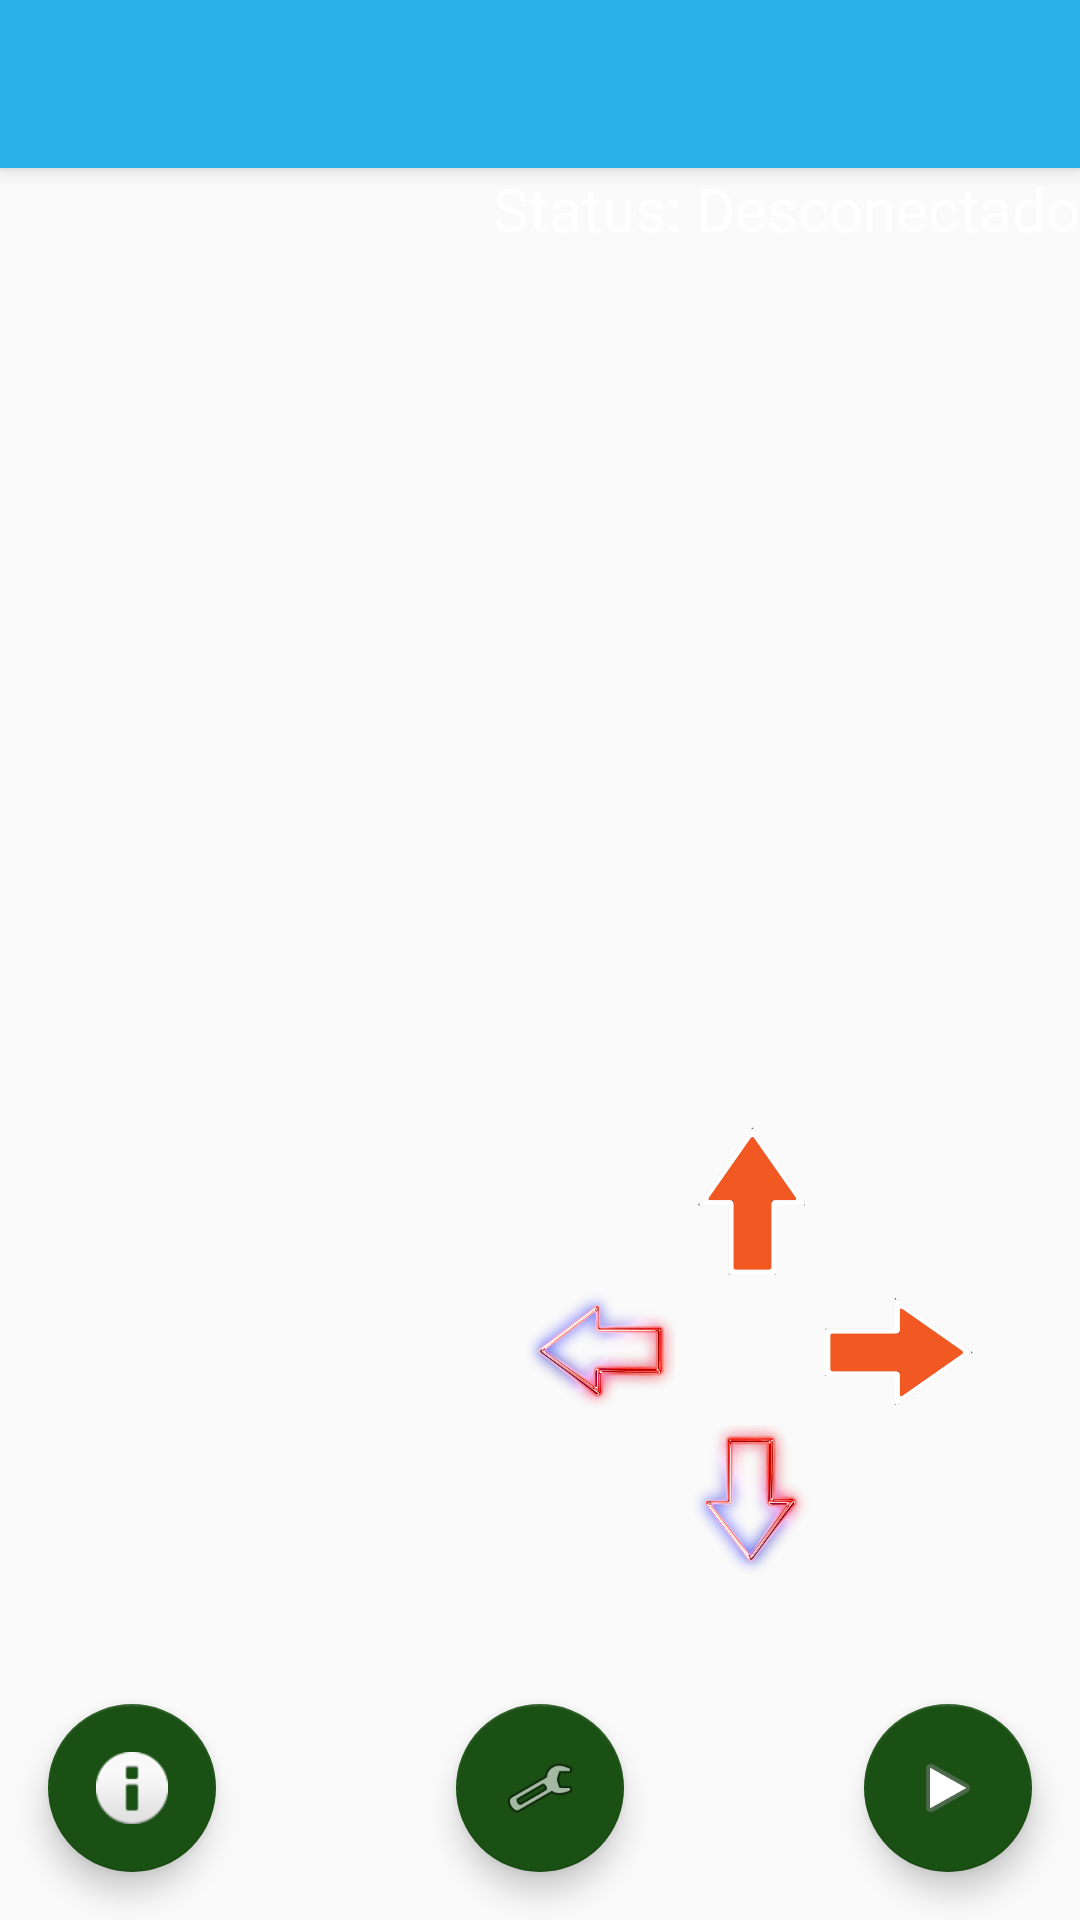

Here is an Android app screen rendered from its layout file. Give the layout XML and the strings, colors and styles it references.
<!-- AndroidManifest.xml: application theme AppTheme -->
<!-- res/layout/app_bar_main.xml -->
<?xml version="1.0" encoding="utf-8"?>
<android.support.design.widget.CoordinatorLayout xmlns:android="http://schemas.android.com/apk/res/android"
    xmlns:app="http://schemas.android.com/apk/res-auto"
    xmlns:tools="http://schemas.android.com/tools"
    android:layout_width="match_parent"
    android:layout_height="match_parent"
    android:fitsSystemWindows="true"
    tools:context="com.andersoncarvalho.spherogo.MainActivity">

    <android.support.design.widget.AppBarLayout
        android:layout_width="match_parent"
        android:layout_height="wrap_content"
        android:theme="@style/AppTheme.AppBarOverlay">

        <android.support.v7.widget.Toolbar
            android:id="@+id/toolbar"
            android:layout_width="match_parent"
            android:layout_height="?attr/actionBarSize"
            android:background="?attr/colorPrimary"
            app:popupTheme="@style/AppTheme.PopupOverlay" />

    </android.support.design.widget.AppBarLayout>


    <include layout="@layout/content_main" />

    <android.support.design.widget.FloatingActionButton
        android:id="@+id/configs"
        android:layout_width="wrap_content"
        android:layout_height="wrap_content"
        android:layout_gravity="bottom|center"
        android:layout_margin="@dimen/fab_margin"
        android:src="@android:drawable/ic_menu_preferences" />

    <android.support.design.widget.FloatingActionButton
        android:id="@+id/fab"
        android:layout_width="wrap_content"
        android:layout_height="wrap_content"
        android:layout_gravity="bottom|start"
        android:layout_margin="@dimen/fab_margin"
        android:src="@android:drawable/ic_dialog_info" />

    <android.support.design.widget.FloatingActionButton
        android:id="@+id/gobotao"
        android:layout_width="wrap_content"
        android:layout_height="wrap_content"
        android:layout_gravity="bottom|end"
        android:layout_margin="@dimen/fab_margin"
        android:src="@android:drawable/ic_media_play" />


</android.support.design.widget.CoordinatorLayout>
<!-- res/layout/content_main.xml (included above) -->
<?xml version="1.0" encoding="utf-8"?>
<RelativeLayout xmlns:android="http://schemas.android.com/apk/res/android"
    xmlns:app="http://schemas.android.com/apk/res-auto"
    xmlns:tools="http://schemas.android.com/tools"
    android:layout_width="match_parent"
    android:layout_height="match_parent"
    app:layout_behavior="@string/appbar_scrolling_view_behavior"
    tools:context="com.andersoncarvalho.spherogo.MainActivity"
    tools:showIn="@layout/app_bar_main">

    <FrameLayout
        android:id="@+id/camera_preview"
        android:layout_width="fill_parent"
        android:layout_height="fill_parent"
        android:layout_alignParentBottom="true"
        android:layout_alignParentStart="true"
        android:layout_weight="1" />

    <TextView
        android:id="@+id/status"
        android:layout_width="wrap_content"
        android:layout_height="wrap_content"
        android:layout_alignParentEnd="true"
        android:text="Status: Desconectado"
        android:textSize="20sp" />


    
    
    
    
    
    
    

    
    
    
    
    
    
    

    
    
    
    
    
    
    

    
    
    
    
    
    
    

    <ListView
        android:id="@+id/list"
        android:layout_width="wrap_content"
        android:layout_height="wrap_content"
        android:layout_alignBottom="@+id/setabaixo"
        android:layout_toStartOf="@+id/setaesquerda"
        android:padding="5dp" />

    <ImageView
        android:id="@+id/setadireita"
        android:layout_width="150px"
        android:layout_height="150px"
        android:layout_alignTop="@+id/setaesquerda"
        android:layout_toEndOf="@+id/setabaixo"
        android:src="@mipmap/seta_direita" />

    <ImageView
        android:id="@+id/setaesquerda"
        android:layout_width="150px"
        android:layout_height="150px"
        android:layout_alignTop="@+id/setacima"
        android:layout_marginTop="50dp"
        android:layout_toStartOf="@+id/setabaixo"
        android:src="@mipmap/seta_esquerda" />

    <ImageView
        android:id="@+id/setabaixo"
        android:layout_width="150px"
        android:layout_height="150px"
        android:layout_alignStart="@+id/setacima"
        android:layout_alignTop="@+id/setacima"
        android:layout_marginTop="100dp"
        android:src="@mipmap/seta_baixo" />

    <ImageView
        android:id="@+id/setacima"
        android:layout_width="150px"
        android:layout_height="150px"
        android:layout_alignParentBottom="true"
        android:layout_alignParentEnd="true"
        android:layout_centerHorizontal="true"
        android:layout_marginBottom="215dp"
        android:layout_marginEnd="85dp"
        android:src="@mipmap/seta_cima" />

</RelativeLayout>
<!-- resources referenced by this layout -->
<resources>
  <dimen name="fab_margin">16dp</dimen>
  <!-- mipmap seta_baixo: png bitmap (mipmap, 144468 bytes) -->
  <!-- mipmap seta_cima: png bitmap (mipmap, 7611 bytes) -->
  <!-- mipmap seta_direita: png bitmap (mipmap, 7516 bytes) -->
  <!-- mipmap seta_esquerda: png bitmap (mipmap, 149038 bytes) -->
  <style name="AppTheme.AppBarOverlay" parent="ThemeOverlay.AppCompat.Dark.ActionBar" />
  <style name="AppTheme.PopupOverlay" parent="ThemeOverlay.AppCompat.Light" />
  <style name="AppTheme" parent="Theme.AppCompat.Light.DarkActionBar">
          
          <item name="colorPrimary">@color/colorPrimary</item>
          <item name="colorPrimaryDark">@color/colorPrimaryDark</item>
          <item name="colorAccent">@color/colorAccent</item>
          <item name="android:textColor">#FFFFFF</item>
      </style>
  <color name="colorPrimary">#29B0E9</color>
  <color name="colorPrimaryDark">#0290cc</color>
  <color name="colorAccent">#1a5014</color>
</resources>
